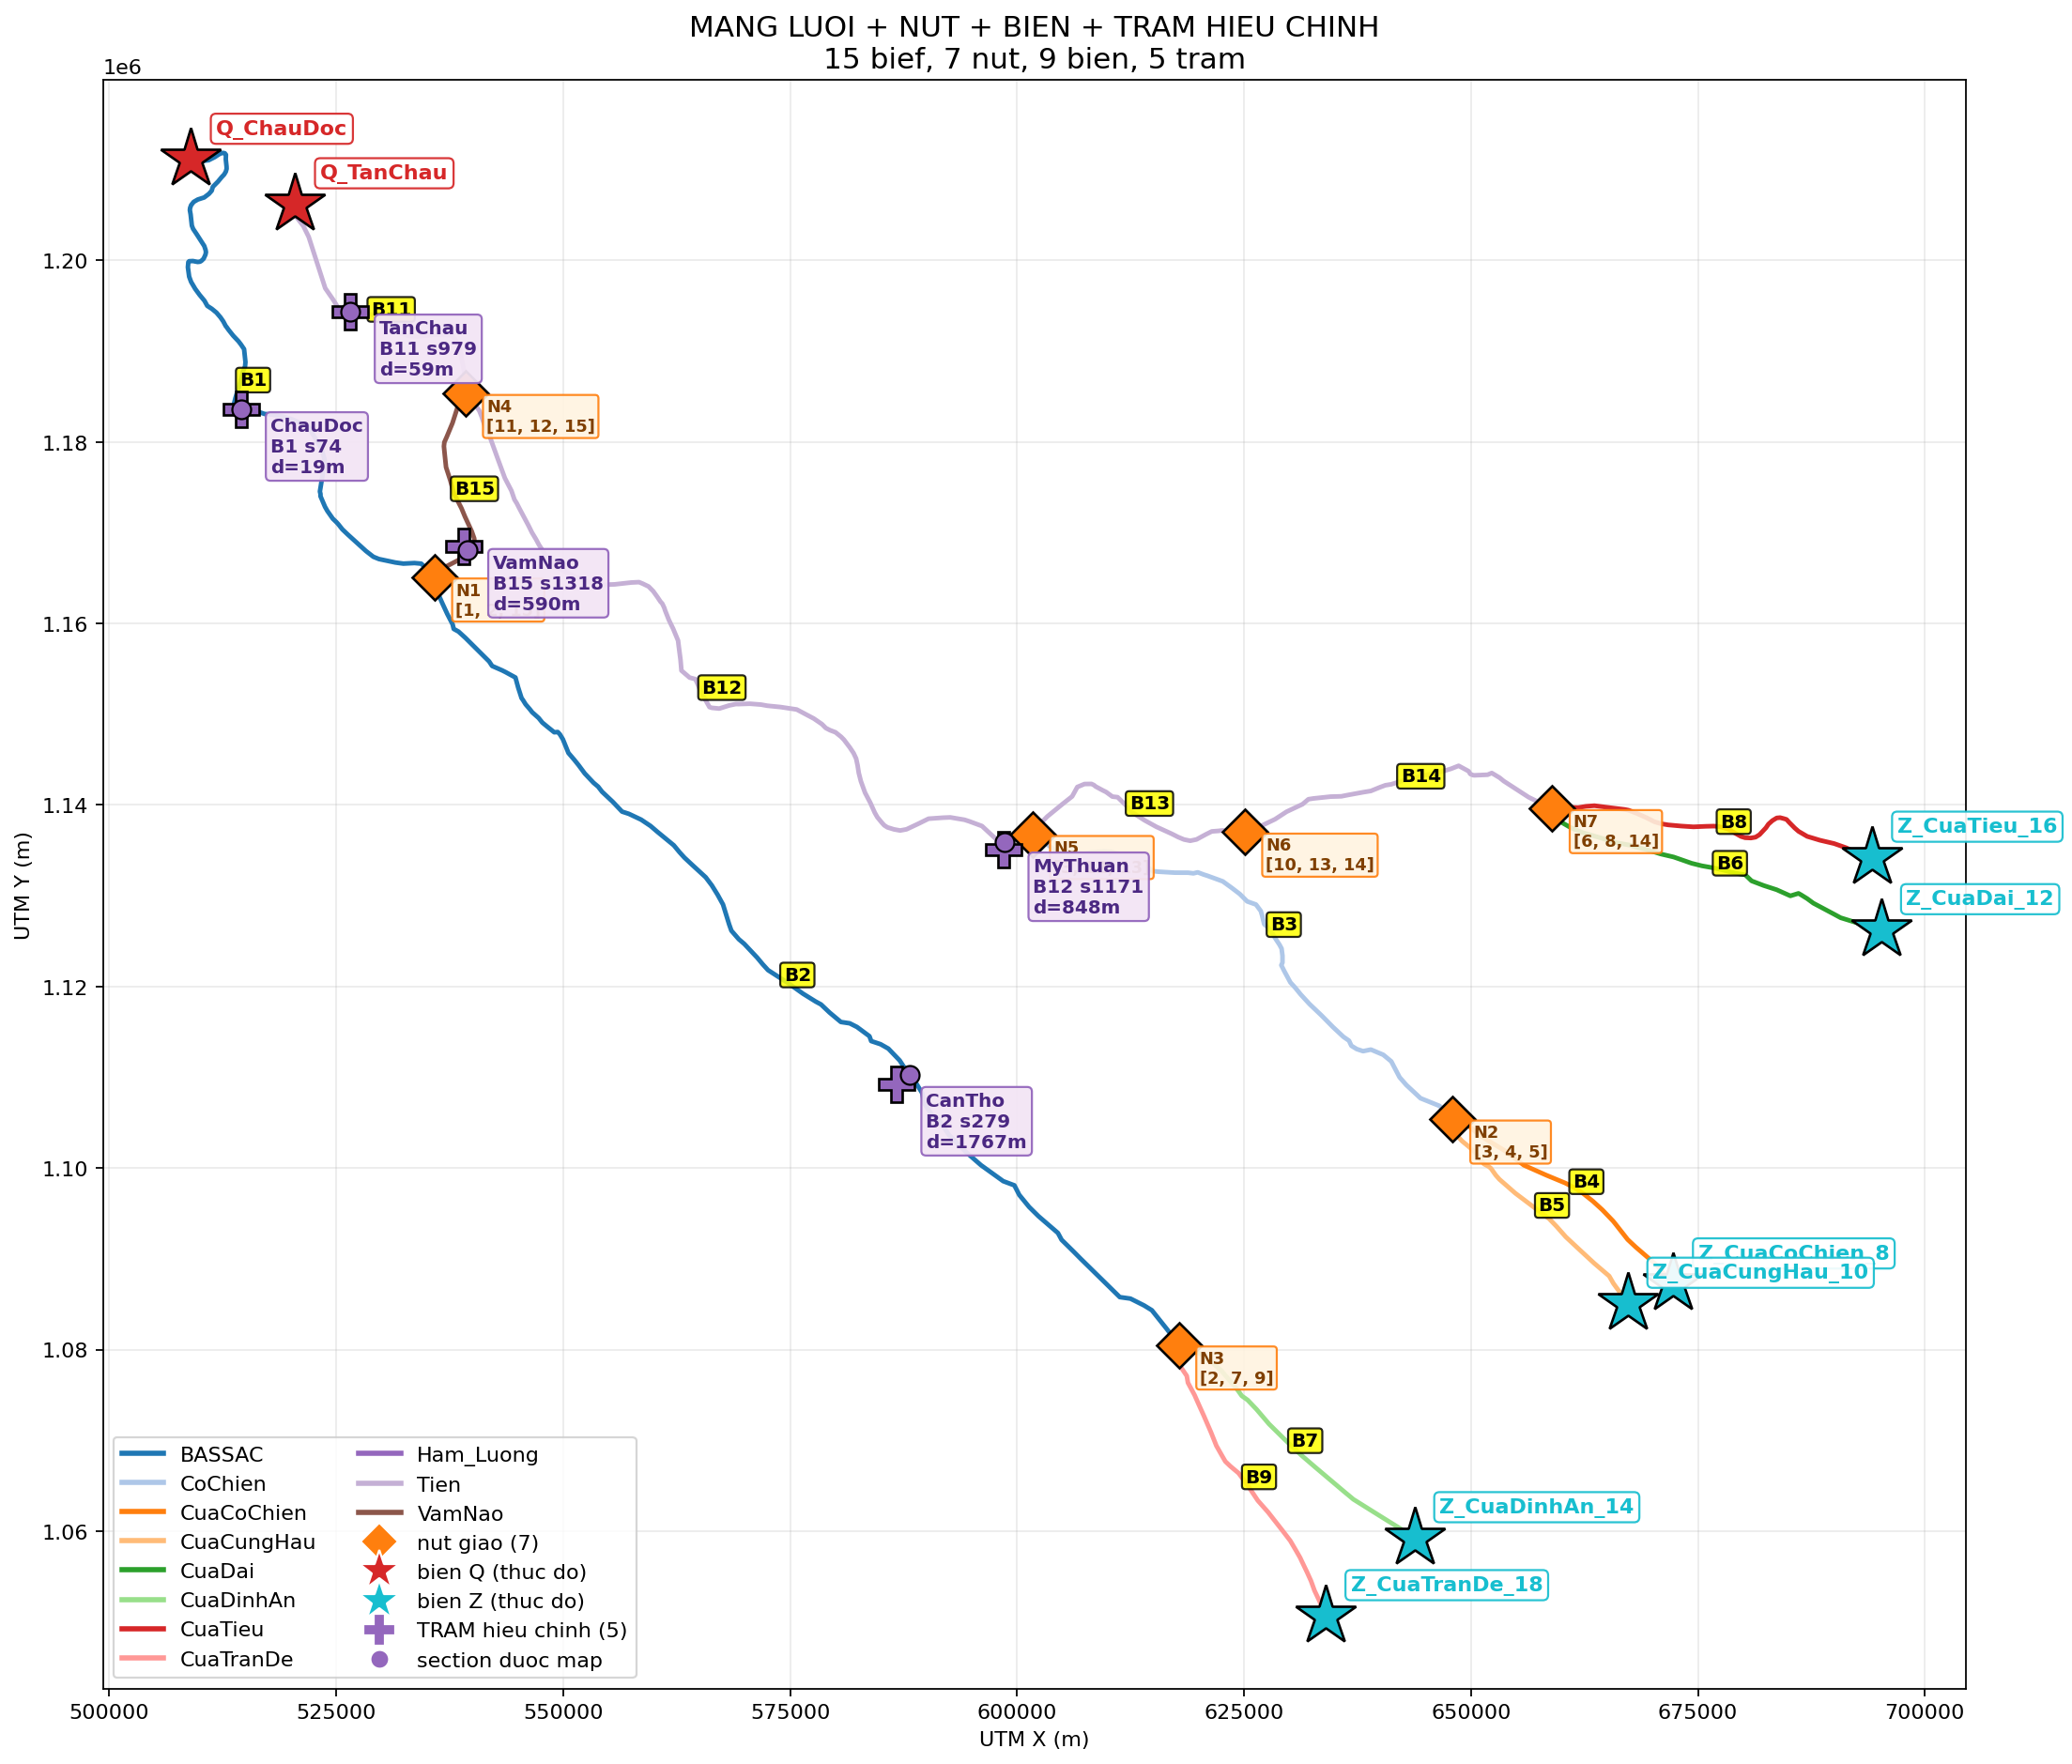

Data behind this chart, as committed beside it:
tram; bief; sec; d_xy; d_ch; ch; q_col; wl_col
TanChau; 11; 979; 58.68; 24.51; 14050; Q_TanChau; H_TanChau
ChauDoc; 1; 74; 18.59; 234.1; 38988; Q_ChauDoc; H_ChauDoc
VamNao; 15; 1318; 589.7; 238.5; 18662; Q_VamNao; 
MyThuan; 12; 1171; 847.8; 9.0; 121672; Q_MyThuan; H_MyThuan
CanTho; 2; 279; 1767; 52.25; 149753; Q_CanTho; H_CanTho
